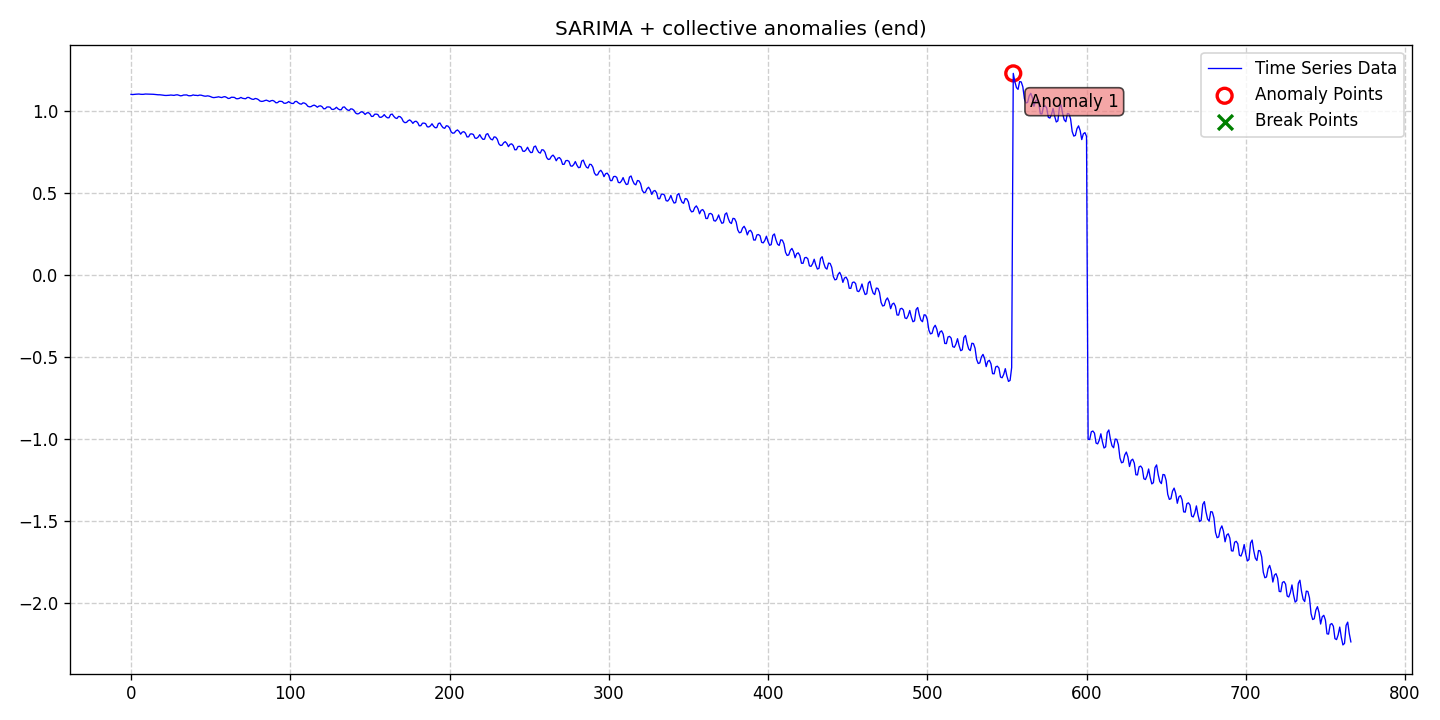

The file beside this chart, header and first rows:
date, data, stationary, det_lin_up, det_lin_down, det_quad, det_cubic, det_exp, det_damped, stoc_trend, volatility, single_seas, multiple_seas, point_anom_single, point_anom_multi, collect_anom, context_anom, mean_shift, var_shift, trend_shift, point_anom_count, point_anom_location, point_anom_point, collect_anom_count
2020-01-01, 1.102, 0, 0, 0, 0, 0, 0, 0, 0, 0, 1, 0, 0, 0, 1, 0, 0, 0, 0, 0, none, , 1
2020-01-02, 1.101, 0, 0, 0, 0, 0, 0, 0, 0, 0, 1, 0, 0, 0, 1, 0, 0, 0, 0, 0, none, , 1
2020-01-03, 1.102, 0, 0, 0, 0, 0, 0, 0, 0, 0, 1, 0, 0, 0, 1, 0, 0, 0, 0, 0, none, , 1
2020-01-04, 1.103, 0, 0, 0, 0, 0, 0, 0, 0, 0, 1, 0, 0, 0, 1, 0, 0, 0, 0, 0, none, , 1
2020-01-05, 1.104, 0, 0, 0, 0, 0, 0, 0, 0, 0, 1, 0, 0, 0, 1, 0, 0, 0, 0, 0, none, , 1
2020-01-06, 1.105, 0, 0, 0, 0, 0, 0, 0, 0, 0, 1, 0, 0, 0, 1, 0, 0, 0, 0, 0, none, , 1
2020-01-07, 1.103, 0, 0, 0, 0, 0, 0, 0, 0, 0, 1, 0, 0, 0, 1, 0, 0, 0, 0, 0, none, , 1
2020-01-08, 1.103, 0, 0, 0, 0, 0, 0, 0, 0, 0, 1, 0, 0, 0, 1, 0, 0, 0, 0, 0, none, , 1
2020-01-09, 1.103, 0, 0, 0, 0, 0, 0, 0, 0, 0, 1, 0, 0, 0, 1, 0, 0, 0, 0, 0, none, , 1
2020-01-10, 1.105, 0, 0, 0, 0, 0, 0, 0, 0, 0, 1, 0, 0, 0, 1, 0, 0, 0, 0, 0, none, , 1
2020-01-11, 1.104, 0, 0, 0, 0, 0, 0, 0, 0, 0, 1, 0, 0, 0, 1, 0, 0, 0, 0, 0, none, , 1
2020-01-12, 1.105, 0, 0, 0, 0, 0, 0, 0, 0, 0, 1, 0, 0, 0, 1, 0, 0, 0, 0, 0, none, , 1
2020-01-13, 1.103, 0, 0, 0, 0, 0, 0, 0, 0, 0, 1, 0, 0, 0, 1, 0, 0, 0, 0, 0, none, , 1
2020-01-14, 1.103, 0, 0, 0, 0, 0, 0, 0, 0, 0, 1, 0, 0, 0, 1, 0, 0, 0, 0, 0, none, , 1
2020-01-15, 1.103, 0, 0, 0, 0, 0, 0, 0, 0, 0, 1, 0, 0, 0, 1, 0, 0, 0, 0, 0, none, , 1
2020-01-16, 1.102, 0, 0, 0, 0, 0, 0, 0, 0, 0, 1, 0, 0, 0, 1, 0, 0, 0, 0, 0, none, , 1
2020-01-17, 1.101, 0, 0, 0, 0, 0, 0, 0, 0, 0, 1, 0, 0, 0, 1, 0, 0, 0, 0, 0, none, , 1
2020-01-18, 1.1, 0, 0, 0, 0, 0, 0, 0, 0, 0, 1, 0, 0, 0, 1, 0, 0, 0, 0, 0, none, , 1
2020-01-19, 1.1, 0, 0, 0, 0, 0, 0, 0, 0, 0, 1, 0, 0, 0, 1, 0, 0, 0, 0, 0, none, , 1
2020-01-20, 1.099, 0, 0, 0, 0, 0, 0, 0, 0, 0, 1, 0, 0, 0, 1, 0, 0, 0, 0, 0, none, , 1
2020-01-21, 1.098, 0, 0, 0, 0, 0, 0, 0, 0, 0, 1, 0, 0, 0, 1, 0, 0, 0, 0, 0, none, , 1
2020-01-22, 1.096, 0, 0, 0, 0, 0, 0, 0, 0, 0, 1, 0, 0, 0, 1, 0, 0, 0, 0, 0, none, , 1
2020-01-23, 1.096, 0, 0, 0, 0, 0, 0, 0, 0, 0, 1, 0, 0, 0, 1, 0, 0, 0, 0, 0, none, , 1
2020-01-24, 1.096, 0, 0, 0, 0, 0, 0, 0, 0, 0, 1, 0, 0, 0, 1, 0, 0, 0, 0, 0, none, , 1
2020-01-25, 1.097, 0, 0, 0, 0, 0, 0, 0, 0, 0, 1, 0, 0, 0, 1, 0, 0, 0, 0, 0, none, , 1
2020-01-26, 1.098, 0, 0, 0, 0, 0, 0, 0, 0, 0, 1, 0, 0, 0, 1, 0, 0, 0, 0, 0, none, , 1
2020-01-27, 1.097, 0, 0, 0, 0, 0, 0, 0, 0, 0, 1, 0, 0, 0, 1, 0, 0, 0, 0, 0, none, , 1
2020-01-28, 1.096, 0, 0, 0, 0, 0, 0, 0, 0, 0, 1, 0, 0, 0, 1, 0, 0, 0, 0, 0, none, , 1
2020-01-29, 1.099, 0, 0, 0, 0, 0, 0, 0, 0, 0, 1, 0, 0, 0, 1, 0, 0, 0, 0, 0, none, , 1
2020-01-30, 1.1, 0, 0, 0, 0, 0, 0, 0, 0, 0, 1, 0, 0, 0, 1, 0, 0, 0, 0, 0, none, , 1
2020-01-31, 1.097, 0, 0, 0, 0, 0, 0, 0, 0, 0, 1, 0, 0, 0, 1, 0, 0, 0, 0, 0, none, , 1
2020-02-01, 1.094, 0, 0, 0, 0, 0, 0, 0, 0, 0, 1, 0, 0, 0, 1, 0, 0, 0, 0, 0, none, , 1
2020-02-02, 1.095, 0, 0, 0, 0, 0, 0, 0, 0, 0, 1, 0, 0, 0, 1, 0, 0, 0, 0, 0, none, , 1
2020-02-03, 1.098, 0, 0, 0, 0, 0, 0, 0, 0, 0, 1, 0, 0, 0, 1, 0, 0, 0, 0, 0, none, , 1
2020-02-04, 1.099, 0, 0, 0, 0, 0, 0, 0, 0, 0, 1, 0, 0, 0, 1, 0, 0, 0, 0, 0, none, , 1
2020-02-05, 1.099, 0, 0, 0, 0, 0, 0, 0, 0, 0, 1, 0, 0, 0, 1, 0, 0, 0, 0, 0, none, , 1
2020-02-06, 1.095, 0, 0, 0, 0, 0, 0, 0, 0, 0, 1, 0, 0, 0, 1, 0, 0, 0, 0, 0, none, , 1
2020-02-07, 1.094, 0, 0, 0, 0, 0, 0, 0, 0, 0, 1, 0, 0, 0, 1, 0, 0, 0, 0, 0, none, , 1
2020-02-08, 1.095, 0, 0, 0, 0, 0, 0, 0, 0, 0, 1, 0, 0, 0, 1, 0, 0, 0, 0, 0, none, , 1
2020-02-09, 1.099, 0, 0, 0, 0, 0, 0, 0, 0, 0, 1, 0, 0, 0, 1, 0, 0, 0, 0, 0, none, , 1
2020-02-10, 1.097, 0, 0, 0, 0, 0, 0, 0, 0, 0, 1, 0, 0, 0, 1, 0, 0, 0, 0, 0, none, , 1
2020-02-11, 1.097, 0, 0, 0, 0, 0, 0, 0, 0, 0, 1, 0, 0, 0, 1, 0, 0, 0, 0, 0, none, , 1
2020-02-12, 1.095, 0, 0, 0, 0, 0, 0, 0, 0, 0, 1, 0, 0, 0, 1, 0, 0, 0, 0, 0, none, , 1
2020-02-13, 1.098, 0, 0, 0, 0, 0, 0, 0, 0, 0, 1, 0, 0, 0, 1, 0, 0, 0, 0, 0, none, , 1
2020-02-14, 1.098, 0, 0, 0, 0, 0, 0, 0, 0, 0, 1, 0, 0, 0, 1, 0, 0, 0, 0, 0, none, , 1
2020-02-15, 1.095, 0, 0, 0, 0, 0, 0, 0, 0, 0, 1, 0, 0, 0, 1, 0, 0, 0, 0, 0, none, , 1
2020-02-16, 1.092, 0, 0, 0, 0, 0, 0, 0, 0, 0, 1, 0, 0, 0, 1, 0, 0, 0, 0, 0, none, , 1
2020-02-17, 1.091, 0, 0, 0, 0, 0, 0, 0, 0, 0, 1, 0, 0, 0, 1, 0, 0, 0, 0, 0, none, , 1
2020-02-18, 1.093, 0, 0, 0, 0, 0, 0, 0, 0, 0, 1, 0, 0, 0, 1, 0, 0, 0, 0, 0, none, , 1
2020-02-19, 1.092, 0, 0, 0, 0, 0, 0, 0, 0, 0, 1, 0, 0, 0, 1, 0, 0, 0, 0, 0, none, , 1
2020-02-20, 1.089, 0, 0, 0, 0, 0, 0, 0, 0, 0, 1, 0, 0, 0, 1, 0, 0, 0, 0, 0, none, , 1
2020-02-21, 1.084, 0, 0, 0, 0, 0, 0, 0, 0, 0, 1, 0, 0, 0, 1, 0, 0, 0, 0, 0, none, , 1
2020-02-22, 1.083, 0, 0, 0, 0, 0, 0, 0, 0, 0, 1, 0, 0, 0, 1, 0, 0, 0, 0, 0, none, , 1
2020-02-23, 1.084, 0, 0, 0, 0, 0, 0, 0, 0, 0, 1, 0, 0, 0, 1, 0, 0, 0, 0, 0, none, , 1
2020-02-24, 1.086, 0, 0, 0, 0, 0, 0, 0, 0, 0, 1, 0, 0, 0, 1, 0, 0, 0, 0, 0, none, , 1
2020-02-25, 1.088, 0, 0, 0, 0, 0, 0, 0, 0, 0, 1, 0, 0, 0, 1, 0, 0, 0, 0, 0, none, , 1
2020-02-26, 1.085, 0, 0, 0, 0, 0, 0, 0, 0, 0, 1, 0, 0, 0, 1, 0, 0, 0, 0, 0, none, , 1
2020-02-27, 1.083, 0, 0, 0, 0, 0, 0, 0, 0, 0, 1, 0, 0, 0, 1, 0, 0, 0, 0, 0, none, , 1
2020-02-28, 1.087, 0, 0, 0, 0, 0, 0, 0, 0, 0, 1, 0, 0, 0, 1, 0, 0, 0, 0, 0, none, , 1
2020-02-29, 1.089, 0, 0, 0, 0, 0, 0, 0, 0, 0, 1, 0, 0, 0, 1, 0, 0, 0, 0, 0, none, , 1
... 707 more rows
